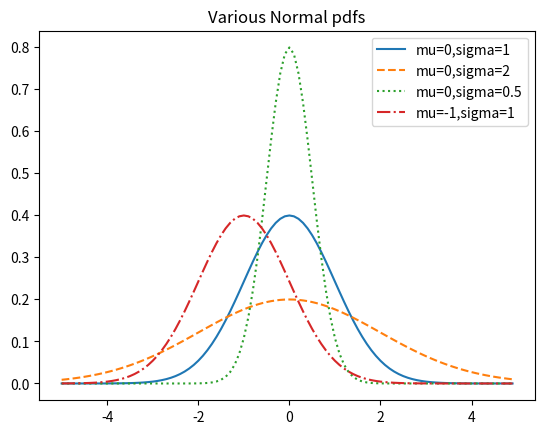

This figure's Python source:
#!/usr/bin/env python

from matplotlib import pyplot as plt
import math

def normal_pdf(x, mu=0, sigma=1):
    sqrt_two_pi = math.sqrt(2 * math.pi)
    return (math.exp(-(x-mu) ** 2 / 2 / sigma ** 2) / (sqrt_two_pi * sigma))

xs = [x / 10.0 for x in range(-50, 50)]

# here is a big mistake not taking all the equation as one
# plt.plot(xs, normal_pdf(x, sigma=1) for x in xs, '-', label='mu=0,sigma=1')
# here is the fixed version
plt.plot(xs, [normal_pdf(x, sigma=1) for x in xs], '-', label='mu=0,sigma=1')
plt.plot(xs, [normal_pdf(x, sigma=2) for x in xs], '--', label='mu=0,sigma=2')
plt.plot(xs, [normal_pdf(x, sigma=0.5) for x in xs],':', label="mu=0,sigma=0.5")
plt.plot(xs, [normal_pdf(x, mu=-1) for x in xs],'-.', label="mu=-1,sigma=1")

plt.legend()
plt.title("Various Normal pdfs")
plt.show()
